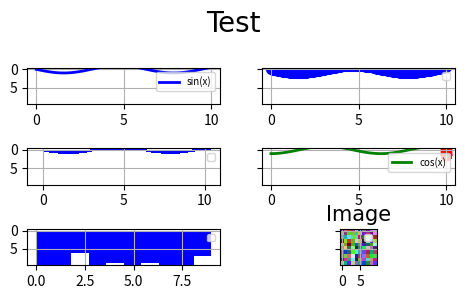

This chart was generated by the following Python code: (Note: this script raises an exception after producing the figure.)
import matplotlib.pyplot as plt
import numpy as np
from pathlib import Path
from typing import Tuple, Optional
from dataclasses import dataclass
from enum import Enum
from matplotlib.animation import FuncAnimation


@dataclass
class MatplotlibVizConfig:
    # config for scientific visualization with matplotlib and save as svg
    figsize: Tuple[int, int] = (10, 10)
    dpi: int = 100
    background_color: str = "white"
    font_size: int = 20
    font_family: str = "Arial"
    font_color: str = "black"
    linewidth: int = 2
    show_grid: bool = True
    use_tex: bool = True
    legend_loc: str = "upper right"
    title: str = ""
    hide_empty_plots: bool = True
    sharey: bool = True


class PlotOn(Enum):
    APPEND_RIGHT = "append_right"
    APPEND_DOWN = "append_down"
    RIGHT = "right"


class PlotType(Enum):
    LINE = "line"
    SCATTER = "scatter"
    BAR = "bar"
    HIST = "hist"
    IMAGE = "image"


@dataclass
class Plot:
    X: np.ndarray
    y: Optional[np.ndarray]
    plot_type: PlotType
    plot_order: PlotOn
    plot_row_col: Tuple[int, int] = (-1, -1)
    title: str = ""
    title_size: int = 15
    xlabel: str = ""
    ylabel: str = ""
    label_size: int = 10
    color: str = "blue"
    marker: Optional[str] = None
    linestyle: str = "-"
    linewidth: int = 2
    legend: Optional[str] = "_nolegend_"
    show_legend: bool = True
    legend_size: int = 7
    apply_margin: bool = False
    top_margin: float = 0.9
    bottom_margin: float = 0.1
    left_margin: float = 0.1
    right_margin: float = 0.9
    xmax: Optional[float] = None
    xmin: Optional[float] = None
    ymax: Optional[float] = None
    ymin: Optional[float] = None
    fixed_ymax: bool = False
    allow_animation: bool = True


class MatplotlibVisualizer:
    def __init__(self, config: MatplotlibVizConfig):
        """
        A class to visualize matplotlib plots in subplots and animate them.
        """
        self.config = config
        self._plots = []
        self.curr_row = 0
        self.curr_col = 0
        self.num_rows = 1
        self.num_cols = 1
        self.num_plots = 0
        self.ax_lim = {}
        self.completed_frames = []

    def make_figure(self):
        print(f"Making figure with {self.num_rows} rows and {self.num_cols} columns.")
        fig, ax = plt.subplots(
            self.num_rows,
            self.num_cols,
            figsize=self.config.figsize,
            dpi=self.config.dpi,
            facecolor=self.config.background_color,
            sharey=self.config.sharey,
        )
        fig.suptitle(
            self.config.title,
            fontsize=self.config.font_size,
            fontfamily=self.config.font_family,
            color=self.config.font_color,
        )
        plt.tight_layout()
        # use latex on text
        if self.config.use_tex:
            plt.rc("text", usetex=True)
            plt.rc("font", family="serif")
        return fig, np.array(ax).reshape(self.num_rows, self.num_cols)

    def append_plot(
        self,
        plot: Plot,
        left_to_right: bool = True,
    ):
        if self.num_plots == 0:
            self.num_plots += 1
        else:
            if plot.plot_order == PlotOn.APPEND_RIGHT:
                if left_to_right:
                    self.curr_col += 1
            elif plot.plot_order == PlotOn.APPEND_DOWN:
                self.curr_row += 1
                if left_to_right:
                    self.curr_col = 0
            elif plot.plot_order == PlotOn.RIGHT:
                pass
            else:
                raise ValueError("Invalid plot order.")
            self.num_plots += 1
            self.num_rows = max(self.num_rows, self.curr_row + 1)
            self.num_cols = max(self.num_cols, self.curr_col + 1)

        plot.plot_row_col = (self.curr_row, self.curr_col)

        if plot.X is not None:
            if plot.xmax is None:
                plot.xmax = np.nanmax(plot.X)
            if plot.xmin is None:
                plot.xmin = np.nanmin(plot.X)
            if plot.plot_type == PlotType.IMAGE:
                plot.xmax = plot.X.shape[1]
                plot.xmin = 0
        if plot.y is not None:
            if plot.ymax is None:
                plot.ymax = np.nanmax(plot.y)
            if plot.ymin is None:
                plot.ymin = np.nanmin(plot.y)

        self._plots.append(plot)

    def _generate_plot(self, plot: Plot, ax, limit: int = -1):
        curr_row, curr_col = plot.plot_row_col
        key = f"{curr_row}_{curr_col}"
        label = plot.legend
        # print(f"Shape of X: {plot.X.shape}, Limit: {limit}, Label: {label}.")
        if plot.plot_type == PlotType.LINE:
            ax.plot(
                plot.X[:limit],
                plot.y[:limit],
                color=plot.color,
                marker=plot.marker,
                linestyle=plot.linestyle,
                linewidth=plot.linewidth,
                label=label,
            )
        elif plot.plot_type == PlotType.SCATTER:
            ax.scatter(
                plot.X[:limit],
                plot.y[:limit],
                color=plot.color,
                marker=plot.marker,
                linewidth=plot.linewidth,
                label=label,
            )
        elif plot.plot_type == PlotType.BAR:
            ax.bar(plot.X[:limit], plot.y[:limit], color=plot.color, label=label)
        elif plot.plot_type == PlotType.HIST:
            ax.hist(plot.X[:limit], color=plot.color, label=label)
        elif plot.plot_type == PlotType.IMAGE:
            ax.imshow(plot.X)
        else:
            raise ValueError("Invalid plot type.")

        # add left margin
        # print(ax.get_xlim(), ax.get_ylim())
        x_min, x_max = plot.xmin, plot.xmax  # ax.get_xlim()
        y_min, y_max = plot.ymin, plot.ymax  # ax.get_ylim()

        if self.ax_lim.get(key) is None:
            self.ax_lim[key] = []
        else:
            # print(f"Existing limits: {self.ax_lim[key]}, keys: {key}")
            x_min = (
                min(x_min, self.ax_lim[key][0])
                if (self.ax_lim[key][0] is not None and x_max is not None)
                else ax.get_xlim()[0]
            )
            x_max = (
                max(x_max, self.ax_lim[key][1])
                if (self.ax_lim[key][1] is not None and x_max is not None)
                else ax.get_xlim()[1]
            )
            y_min = (
                min(y_min, self.ax_lim[key][2])
                if (self.ax_lim[key][2] is not None and y_min is not None)
                else ax.get_ylim()[0]
            )
            y_max = (
                max(y_max, self.ax_lim[key][3])
                if (self.ax_lim[key][3] is not None and y_max is not None)
                else ax.get_ylim()[1]
            )
        self.ax_lim[key] = [x_min, x_max, y_min, y_max]

        if plot.apply_margin and not plot.fixed_ymax:
            ax.set_xlim(x_min - plot.left_margin, x_max + plot.right_margin)
            if plot.y is not None:
                ax.set_ylim(y_min - plot.bottom_margin, y_max + plot.top_margin)

        ax.set_title(
            plot.title,
            fontsize=plot.title_size,
            fontfamily=self.config.font_family,
            color=self.config.font_color,
        )
        ax.set_xlabel(
            plot.xlabel,
            fontsize=plot.label_size,
            fontfamily=self.config.font_family,
            color=self.config.font_color,
        )
        ax.set_ylabel(
            plot.ylabel,
            fontsize=plot.label_size,
            fontfamily=self.config.font_family,
            color=self.config.font_color,
        )
        ax.grid(self.config.show_grid)

        return ax

    def generate_plots(self, save_path: Optional[Path] = None, format: str = "svg"):
        # get figure and axes
        fig, ax = self.make_figure()

        for plot in self._plots:
            curr_row, curr_col = plot.plot_row_col
            curr_ax = ax[curr_row, curr_col]

            curr_ax = self._generate_plot(plot, curr_ax, limit=plot.X.shape[0])
            if plot.fixed_ymax:
                curr_ax.set_ylim(plot.ymin, plot.ymax)

        for plot in self._plots:
            curr_row, curr_col = plot.plot_row_col
            curr_ax = ax[curr_row, curr_col]
            if plot.show_legend:
                curr_ax.legend(loc=self.config.legend_loc, fontsize=plot.legend_size)

        # hide empty plots
        if self.config.hide_empty_plots:
            plot_row_col = [plot.plot_row_col for plot in self._plots]
            for i in range(self.num_rows):
                for j in range(self.num_cols):
                    if (i, j) not in plot_row_col:
                        ax[i, j].axis("off")

        if save_path is not None:
            self.save_fig(fig, save_path, format=format)

        return fig, ax

    def _animate(self, curr_frame, ax, num_frames=30):
        curr_frame += 1
        print(
            f"Animating frame {curr_frame}. Completed frames: {self.completed_frames}. Num frames: {num_frames}."
        )

        for plot in self._plots:
            anim_plot = True
            curr_row, curr_col = plot.plot_row_col
            curr_ax = ax[curr_row, curr_col]
            if curr_frame > 1 or curr_frame in self.completed_frames:
                plot.legend = "_nolegend_"

            if plot.allow_animation:
                limit = int((curr_frame + 1) * len(plot.X) / num_frames)
            else:
                if curr_frame == 1:
                    limit = len(plot.X)
                else:
                    anim_plot = False
            if anim_plot:
                curr_ax = self._generate_plot(plot, curr_ax, limit=limit)
        self.completed_frames.append(curr_frame)

        for plot in self._plots:
            curr_row, curr_col = plot.plot_row_col
            curr_ax = ax[curr_row, curr_col]
            if plot.show_legend:
                curr_ax.legend(loc=self.config.legend_loc, fontsize=plot.legend_size)

        # hide empty plots
        if self.config.hide_empty_plots:
            plot_row_col = [plot.plot_row_col for plot in self._plots]
            for i in range(self.num_rows):
                for j in range(self.num_cols):
                    if (i, j) not in plot_row_col:
                        ax[i, j].axis("off")

        return ax

    def animate_plots(
        self, interval: int = 10, frames: int = 10, save_path: Optional[Path] = None
    ):
        fig, ax = self.make_figure()
        anim = FuncAnimation(
            fig,
            self._animate,
            frames=frames,
            fargs=(
                ax,
                frames,
            ),
            interval=interval,
        )
        if save_path is not None:
            self.save_animation(anim, save_path)
        return anim

    def save_animation(self, anim, path: Path):
        anim.save(path)

    def save_fig(self, fig: plt.Figure, path: Path, format: str = "svg"):
        fig.savefig(path, format=format, dpi=self.config.dpi, bbox_inches="tight")

    def show_fig(self):
        plt.show()

    def close_fig(self, fig):
        plt.close(fig)

    def clear_plots(self):
        self._plots = []
        self.num_plots = 0
        self.curr_row = 0
        self.curr_col = 0
        self.num_rows = 1
        self.num_cols = 1
        plt.clf()


# Example usage

if __name__ == "__main__":
    viz_config = MatplotlibVizConfig(
        figsize=(5, 3),
        title="Test",
        use_tex=False,
    )
    viz = MatplotlibVisualizer(config=viz_config)

    X = np.linspace(0, 10, 100)
    y = np.sin(X)
    z = np.cos(X)
    w = y + z

    # show legend in latex format

    plot1 = Plot(
        X=X, y=y, plot_type=PlotType.LINE, plot_order=PlotOn.RIGHT, legend="sin(x)"
    )
    plot2 = Plot(X=X, y=y, plot_type=PlotType.SCATTER, plot_order=PlotOn.APPEND_RIGHT)
    plot3 = Plot(X=X, y=y, plot_type=PlotType.BAR, plot_order=PlotOn.APPEND_DOWN)
    plot4 = Plot(
        X=X,
        y=z,
        plot_type=PlotType.LINE,
        plot_order=PlotOn.APPEND_RIGHT,
        legend="cos(x)",
        color="green",
        allow_animation=False,
    )
    plot5 = Plot(
        X=np.array([1] * 100),
        y=w,
        plot_type=PlotType.SCATTER,
        plot_order=PlotOn.RIGHT,
        legend="sin(x)+cos(x)",
        color="red",
    )
    plot5 = Plot(
        X=np.array([10] * 100),
        y=w,
        plot_type=PlotType.SCATTER,
        plot_order=PlotOn.RIGHT,
        legend="",
        color="red",
        allow_animation=False,
    )

    plot6 = Plot(
        X=np.random.randint(0, 10, 100),
        y=None,
        plot_type=PlotType.HIST,
        plot_order=PlotOn.APPEND_DOWN,
    )
    plot7 = Plot(
        X=np.random.randint(0, 255, (10, 10, 3)),
        y=None,
        plot_type=PlotType.IMAGE,
        plot_order=PlotOn.APPEND_RIGHT,
        title="Image",
    )

    viz.append_plot(plot1)
    viz.append_plot(plot2)
    viz.append_plot(plot3)
    viz.append_plot(plot4)
    viz.append_plot(plot5)
    viz.append_plot(plot6)
    viz.append_plot(plot7)

    fig, ax = viz.generate_plots()
    viz.save_fig(fig, Path("expt_res/test.png"), "png")
    viz.show_fig()
    viz.animate_plots(interval=100, frames=10).save(
        "expt_res/test.gif", writer="imagemagick", fps=30
    )
